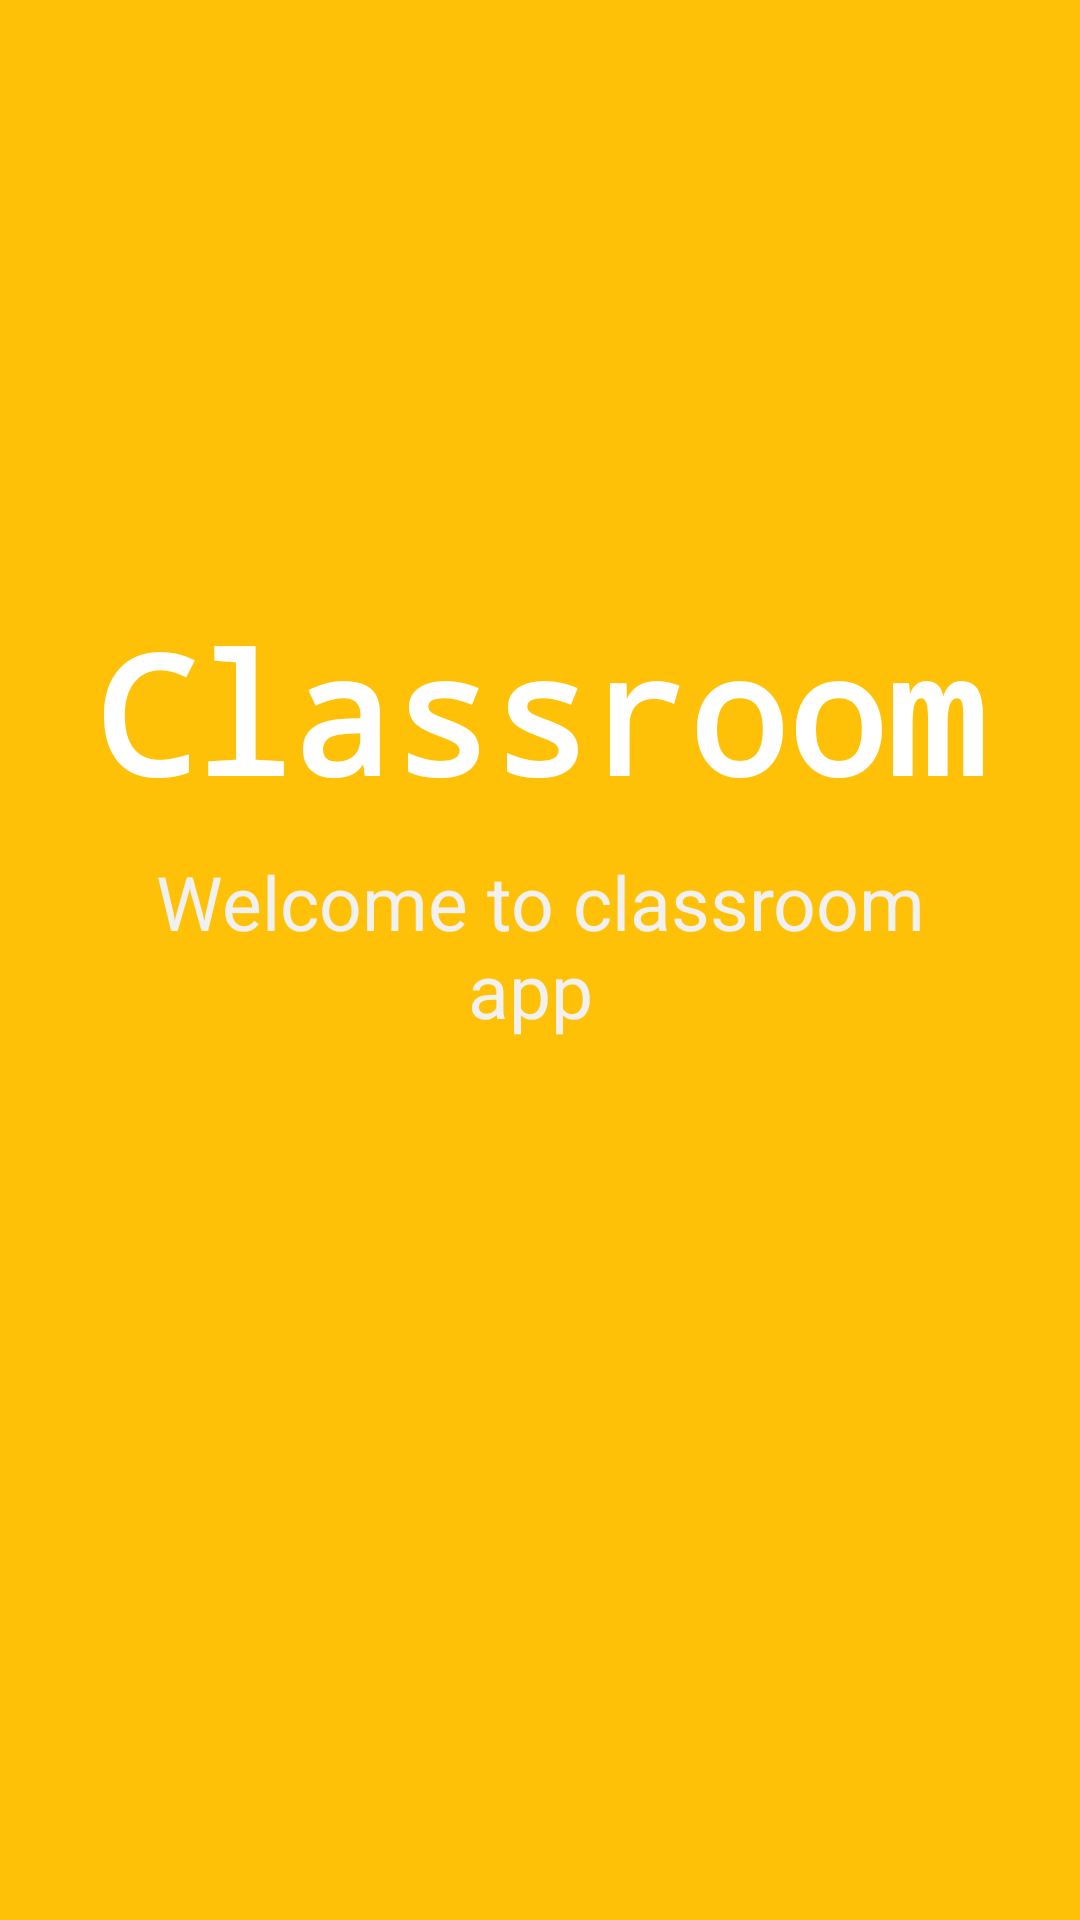

Write the Android layout XML for this screen, with the resource values it uses.
<!-- AndroidManifest.xml: application theme AppTheme -->
<!-- res/layout/activity_main.xml -->
<?xml version="1.0" encoding="utf-8"?>

<RelativeLayout xmlns:android="http://schemas.android.com/apk/res/android"
    xmlns:app="http://schemas.android.com/apk/res-auto"
    xmlns:tools="http://schemas.android.com/tools"
    android:orientation="vertical"
    android:gravity="center_horizontal"
    android:background="#FFC107"
    android:layout_width="match_parent"
    android:layout_height="match_parent"
    tools:context=".ui.MainActivity">

    <RelativeLayout
        android:id="@+id/splash_image"
        android:layout_width="match_parent"
        android:layout_height="match_parent"
        android:background="@drawable/more_rounded_corners"
        android:backgroundTint="#fff"
        android:layout_marginHorizontal="20dp"
        android:layout_marginBottom="450dp"
        android:layout_alignParentTop="true"
        android:layout_marginTop="35dp"
        android:scaleType="centerCrop">
        <ImageView
            android:layout_width="match_parent"
            android:layout_height="match_parent"
            android:src="@drawable/pimg"
            android:scaleType="centerCrop"
            />
    </RelativeLayout>

    <TextView
        android:id="@+id/splash_top_text"
        android:layout_width="wrap_content"
        android:layout_height="wrap_content"
        android:layout_below="@+id/splash_image"
        android:layout_centerHorizontal="true"
        android:layout_marginTop="-440dp"
        android:fontFamily="monospace"
        android:text="Classroom"
        android:textColor="#FFFFFF"
        android:textSize="55sp"
        android:textStyle="bold" />
    <TextView
        android:id="@+id/splash_bottom_text"
        android:layout_width="wrap_content"
        android:layout_height="wrap_content"
        android:textSize="25sp"
        android:layout_marginTop="10dp"
        android:textAlignment="center"
        android:textColor="#F1F1F1"
        android:layout_marginHorizontal="30dp"
        android:layout_marginBottom="50dp"
        android:layout_below="@id/splash_top_text"
        android:layout_centerHorizontal="true"
        android:text="Welcome to classroom app "/>

</RelativeLayout>
<!-- resources referenced by this layout -->
<resources>
  <style name="AppTheme" parent="Theme.AppCompat.Light.DarkActionBar">
          
          <item name="colorPrimary">@color/colorPrimary</item>
          <item name="colorPrimaryDark">@color/colorPrimary</item>
          <item name="colorAccent">@color/colorPrimary</item>
      </style>
  <color name="colorPrimary">#3A86FF</color>
</resources>
